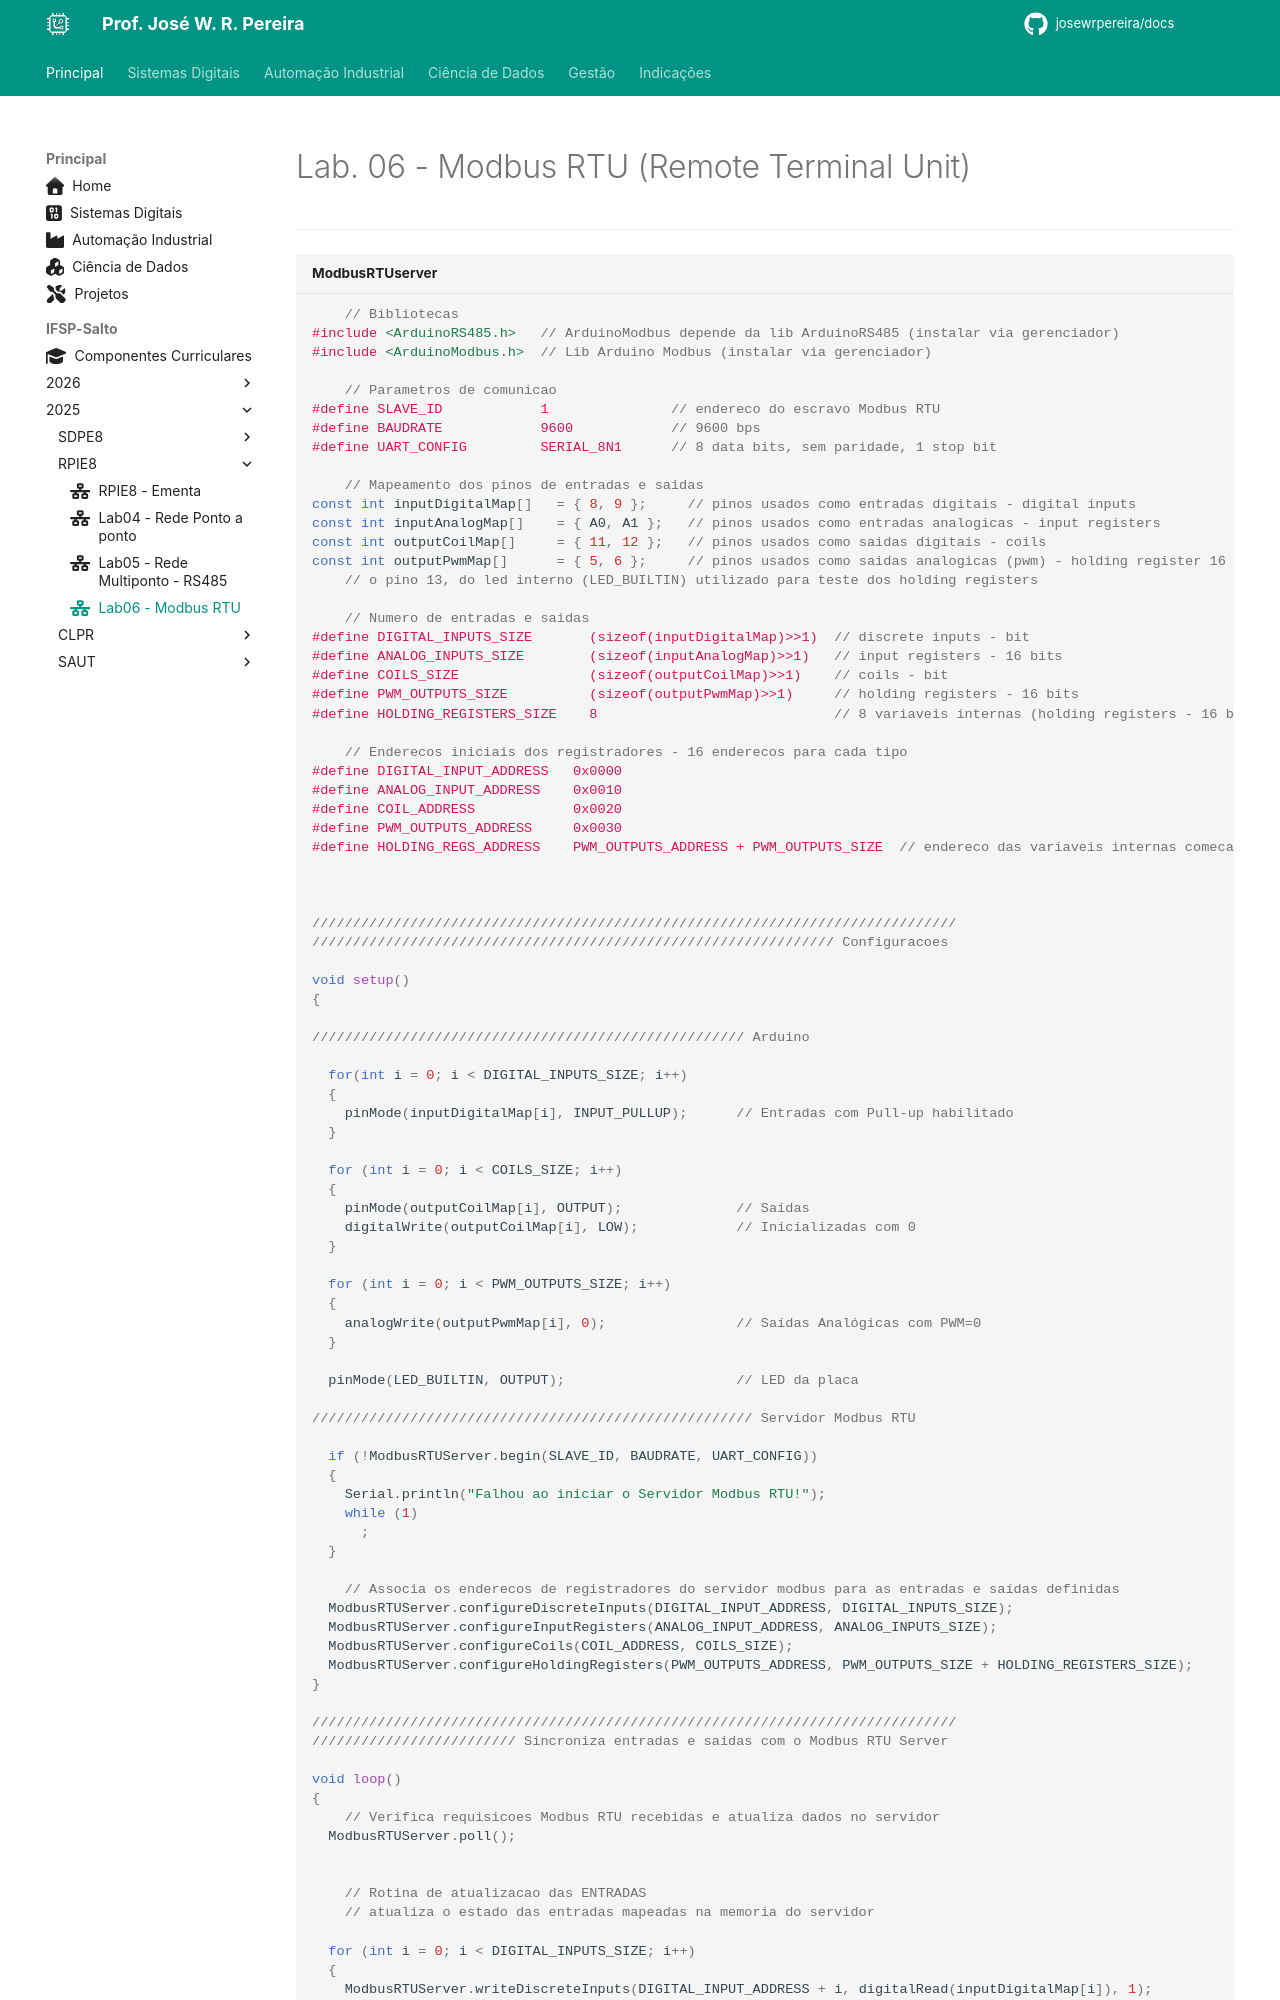

repository: JoseWRPereira/docs · page: ifsp-slt/redes/lab06/index.html · generator: mkdocs

---
title: Lab06 - Modbus RTU
icon: fontawesome/solid/network-wired
author: José W. R. Pereira
tags:
    - Redes Industriais
    - Protocolos de Comunicação
    - RPI
---

# Lab. 06 - Modbus RTU (Remote Terminal Unit)



---


```c title="ModbusRTUserver"
    // Bibliotecas
#include <ArduinoRS485.h>   // ArduinoModbus depende da lib ArduinoRS485 (instalar via gerenciador)
#include <ArduinoModbus.h>  // Lib Arduino Modbus (instalar via gerenciador)

    // Parametros de comunicao
#define SLAVE_ID            1               // endereco do escravo Modbus RTU
#define BAUDRATE            9600            // 9600 bps
#define UART_CONFIG         SERIAL_8N1      // 8 data bits, sem paridade, 1 stop bit

    // Mapeamento dos pinos de entradas e saidas
const int inputDigitalMap[]   = { 8, 9 };     // pinos usados como entradas digitais - digital inputs
const int inputAnalogMap[]    = { A0, A1 };   // pinos usados como entradas analogicas - input registers
const int outputCoilMap[]     = { 11, 12 };   // pinos usados como saidas digitais - coils
const int outputPwmMap[]      = { 5, 6 };     // pinos usados como saidas analogicas (pwm) - holding register 16 bits
    // o pino 13, do led interno (LED_BUILTIN) utilizado para teste dos holding registers

    // Numero de entradas e saidas
#define DIGITAL_INPUTS_SIZE       (sizeof(inputDigitalMap)>>1)  // discrete inputs - bit
#define ANALOG_INPUTS_SIZE        (sizeof(inputAnalogMap)>>1)   // input registers - 16 bits
#define COILS_SIZE                (sizeof(outputCoilMap)>>1)    // coils - bit
#define PWM_OUTPUTS_SIZE          (sizeof(outputPwmMap)>>1)     // holding registers - 16 bits
#define HOLDING_REGISTERS_SIZE    8                             // 8 variaveis internas (holding registers - 16 bits)

    // Enderecos iniciais dos registradores - 16 enderecos para cada tipo
#define DIGITAL_INPUT_ADDRESS   0x0000
#define ANALOG_INPUT_ADDRESS    0x0010
#define COIL_ADDRESS            0x0020
#define PWM_OUTPUTS_ADDRESS     0x0030
#define HOLDING_REGS_ADDRESS    PWM_OUTPUTS_ADDRESS + PWM_OUTPUTS_SIZE  // endereco das variaveis internas comeca depois dos pwm



///////////////////////////////////////////////////////////////////////////////
//////////////////////////////////////////////////////////////// Configuracoes

void setup() 
{

///////////////////////////////////////////////////// Arduino

  for(int i = 0; i < DIGITAL_INPUTS_SIZE; i++) 
  {
    pinMode(inputDigitalMap[i], INPUT_PULLUP);      // Entradas com Pull-up habilitado
  }

  for (int i = 0; i < COILS_SIZE; i++) 
  {
    pinMode(outputCoilMap[i], OUTPUT);              // Saídas
    digitalWrite(outputCoilMap[i], LOW);            // Inicializadas com 0
  }

  for (int i = 0; i < PWM_OUTPUTS_SIZE; i++) 
  {
    analogWrite(outputPwmMap[i], 0);                // Saídas Analógicas com PWM=0
  }

  pinMode(LED_BUILTIN, OUTPUT);                     // LED da placa

////////////////////////////////////////////////////// Servidor Modbus RTU
 
  if (!ModbusRTUServer.begin(SLAVE_ID, BAUDRATE, UART_CONFIG)) 
  {
    Serial.println("Falhou ao iniciar o Servidor Modbus RTU!");
    while (1)
      ;
  }

    // Associa os enderecos de registradores do servidor modbus para as entradas e saídas definidas 
  ModbusRTUServer.configureDiscreteInputs(DIGITAL_INPUT_ADDRESS, DIGITAL_INPUTS_SIZE);
  ModbusRTUServer.configureInputRegisters(ANALOG_INPUT_ADDRESS, ANALOG_INPUTS_SIZE);
  ModbusRTUServer.configureCoils(COIL_ADDRESS, COILS_SIZE);
  ModbusRTUServer.configureHoldingRegisters(PWM_OUTPUTS_ADDRESS, PWM_OUTPUTS_SIZE + HOLDING_REGISTERS_SIZE);
}

///////////////////////////////////////////////////////////////////////////////
///////////////////////// Sincroniza entradas e saidas com o Modbus RTU Server

void loop() 
{
    // Verifica requisicoes Modbus RTU recebidas e atualiza dados no servidor
  ModbusRTUServer.poll();
